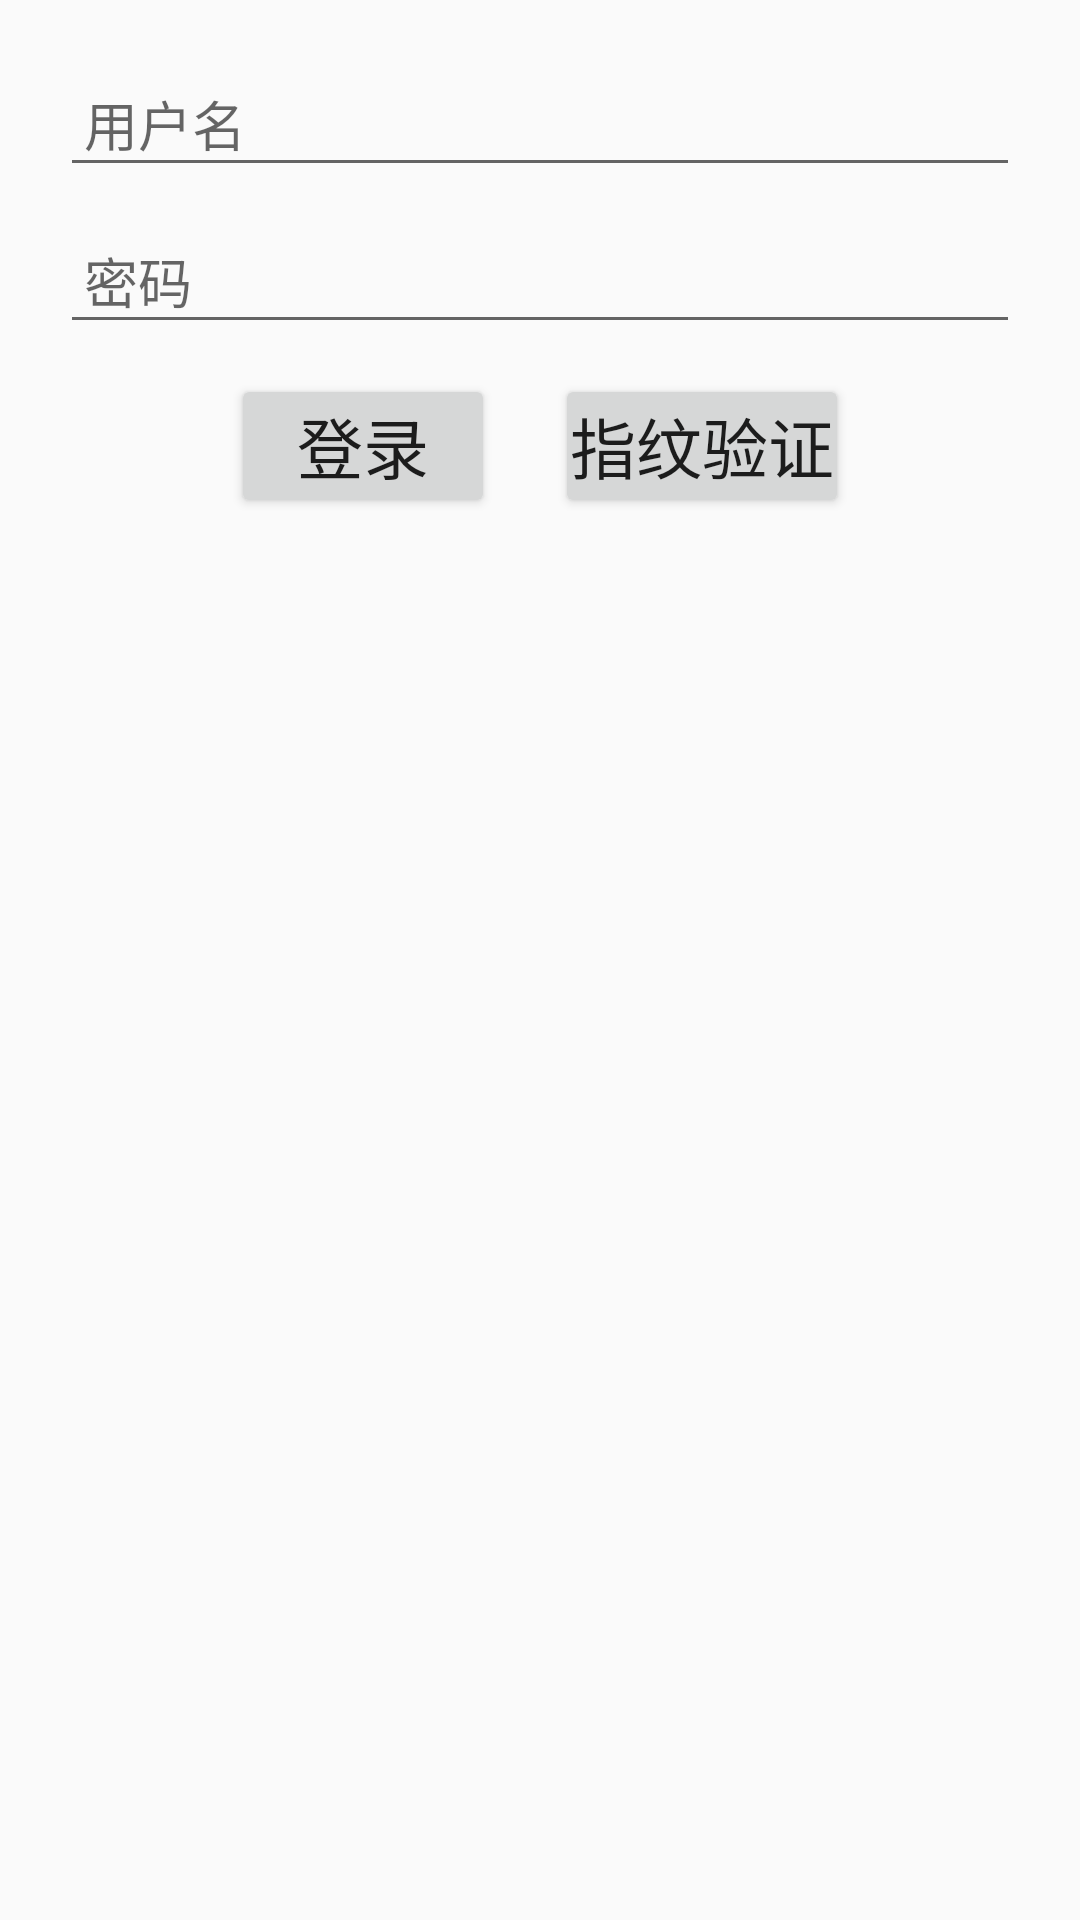

The Android layout XML behind this screen, and the referenced resources:
<!-- AndroidManifest.xml: application theme AppTheme -->
<!-- res/layout/activity_login.xml -->
<?xml version="1.0" encoding="utf-8"?>
<LinearLayout xmlns:android="http://schemas.android.com/apk/res/android"
              android:layout_width="match_parent"
              android:layout_height="match_parent"
              android:orientation="vertical"
              android:padding="20dp">

    <EditText
        android:id="@+id/et_username"
        android:layout_width="match_parent"
        android:layout_height="wrap_content"
        android:hint="用户名"
        android:padding="8dp"/>

    <EditText
        android:id="@+id/et_password"
        android:layout_width="match_parent"
        android:layout_height="wrap_content"
        android:layout_marginTop="10dp"
        android:hint="密码"
        android:padding="8dp"/>

    <LinearLayout
        android:layout_width="match_parent"
        android:layout_height="wrap_content"
        android:layout_marginTop="10dp"
        android:gravity="center_horizontal"
        android:orientation="horizontal">

        <Button
            android:id="@+id/btn_login"
            android:layout_width="wrap_content"
            android:layout_height="wrap_content"
            android:padding="5dp"
            android:text="登录"
            android:textSize="22sp"/>

        <Button
            android:id="@+id/btn_finger"
            android:layout_width="wrap_content"
            android:layout_height="wrap_content"
            android:layout_marginLeft="20dp"
            android:padding="5dp"
            android:text="指纹验证"
            android:textSize="22sp"/>
    </LinearLayout>


</LinearLayout>
<!-- resources referenced by this layout -->
<resources>
  <style name="AppTheme" parent="Theme.AppCompat.Light.NoActionBar">
          
          <item name="colorPrimary">@color/colorPrimary</item>
          <item name="colorPrimaryDark">@color/colorPrimaryDark</item>
          <item name="colorAccent">@color/colorAccent</item>
      </style>
  <color name="colorPrimary">#3F51B5</color>
  <color name="colorPrimaryDark">#303F9F</color>
  <color name="colorAccent">#FF4081</color>
</resources>
